Photos from the image-classification dataset "Wrist-Fracture-Detection" in the GitHub repository huytrnq/Wrist-Fracture-Detection. Its 2 classes are: fracture, normal.

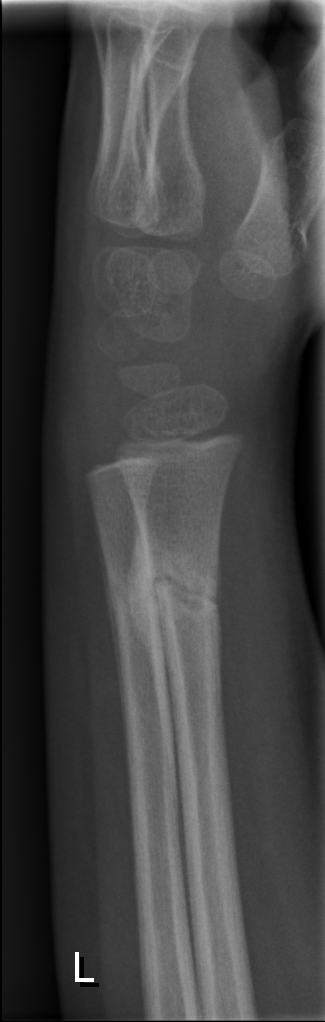
Label: fracture

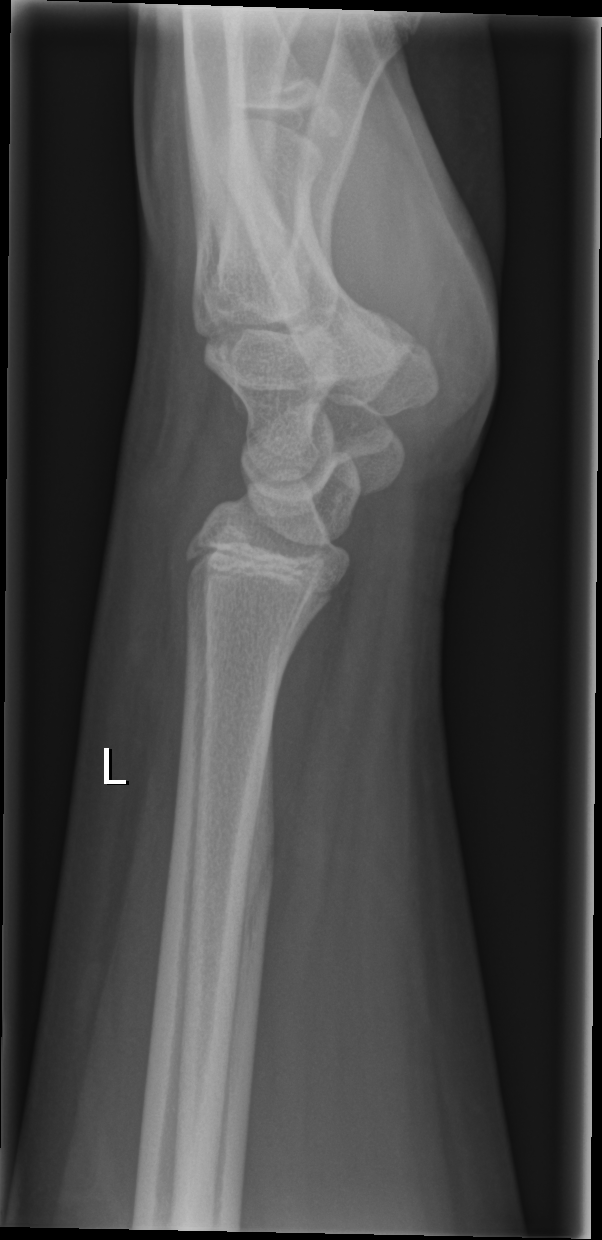
Label: normal

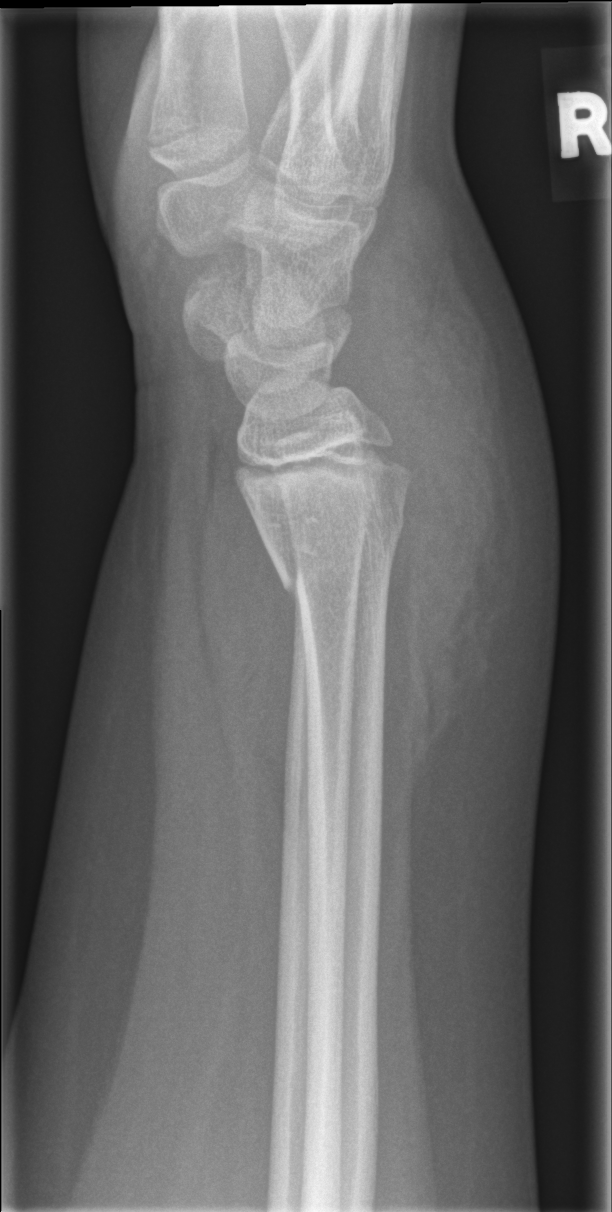
Label: fracture

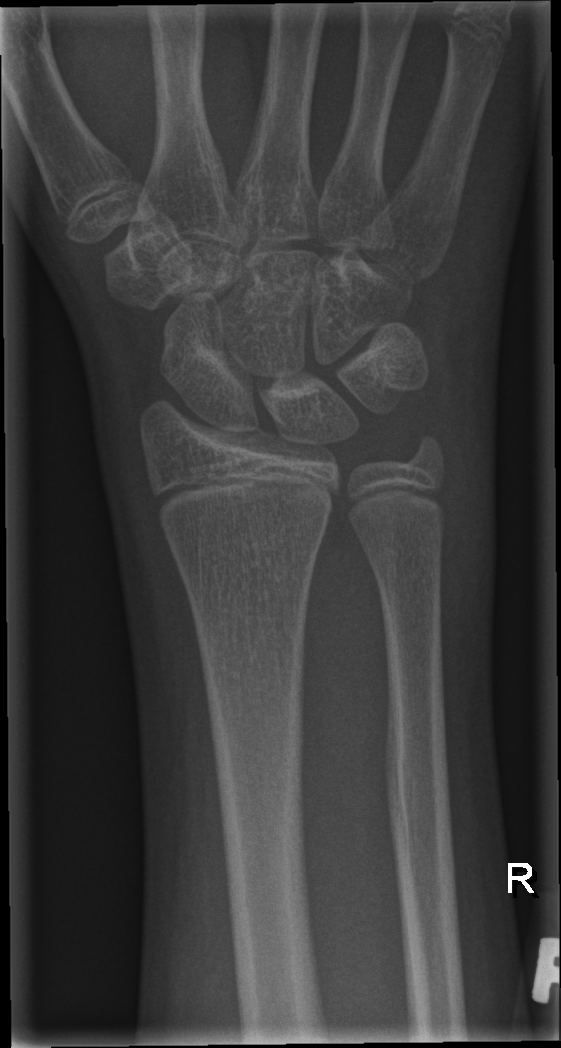
Label: normal

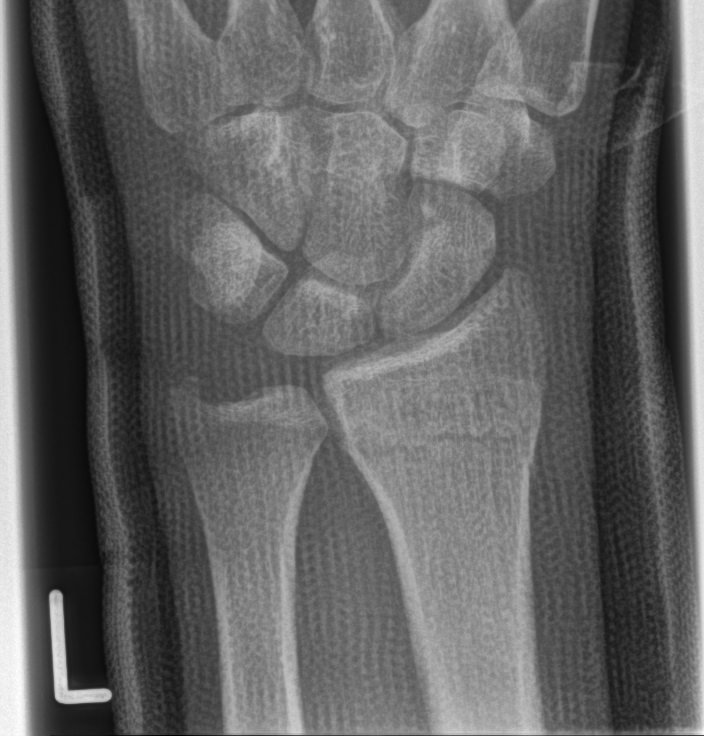
Label: fracture

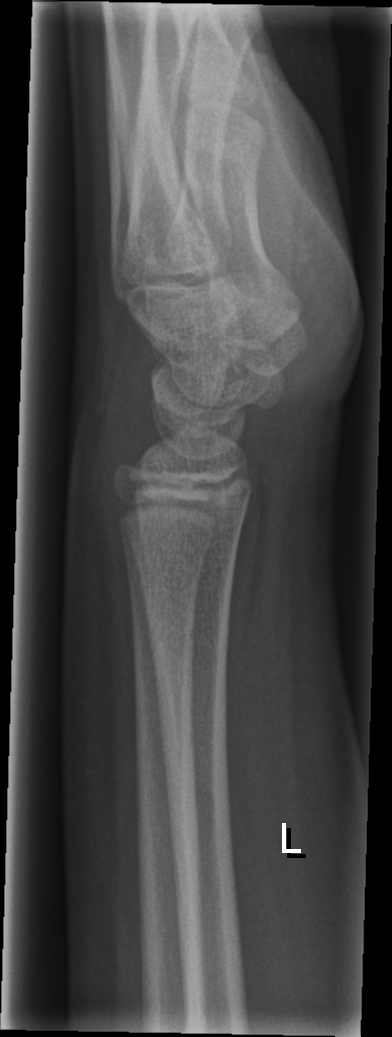
Label: normal
